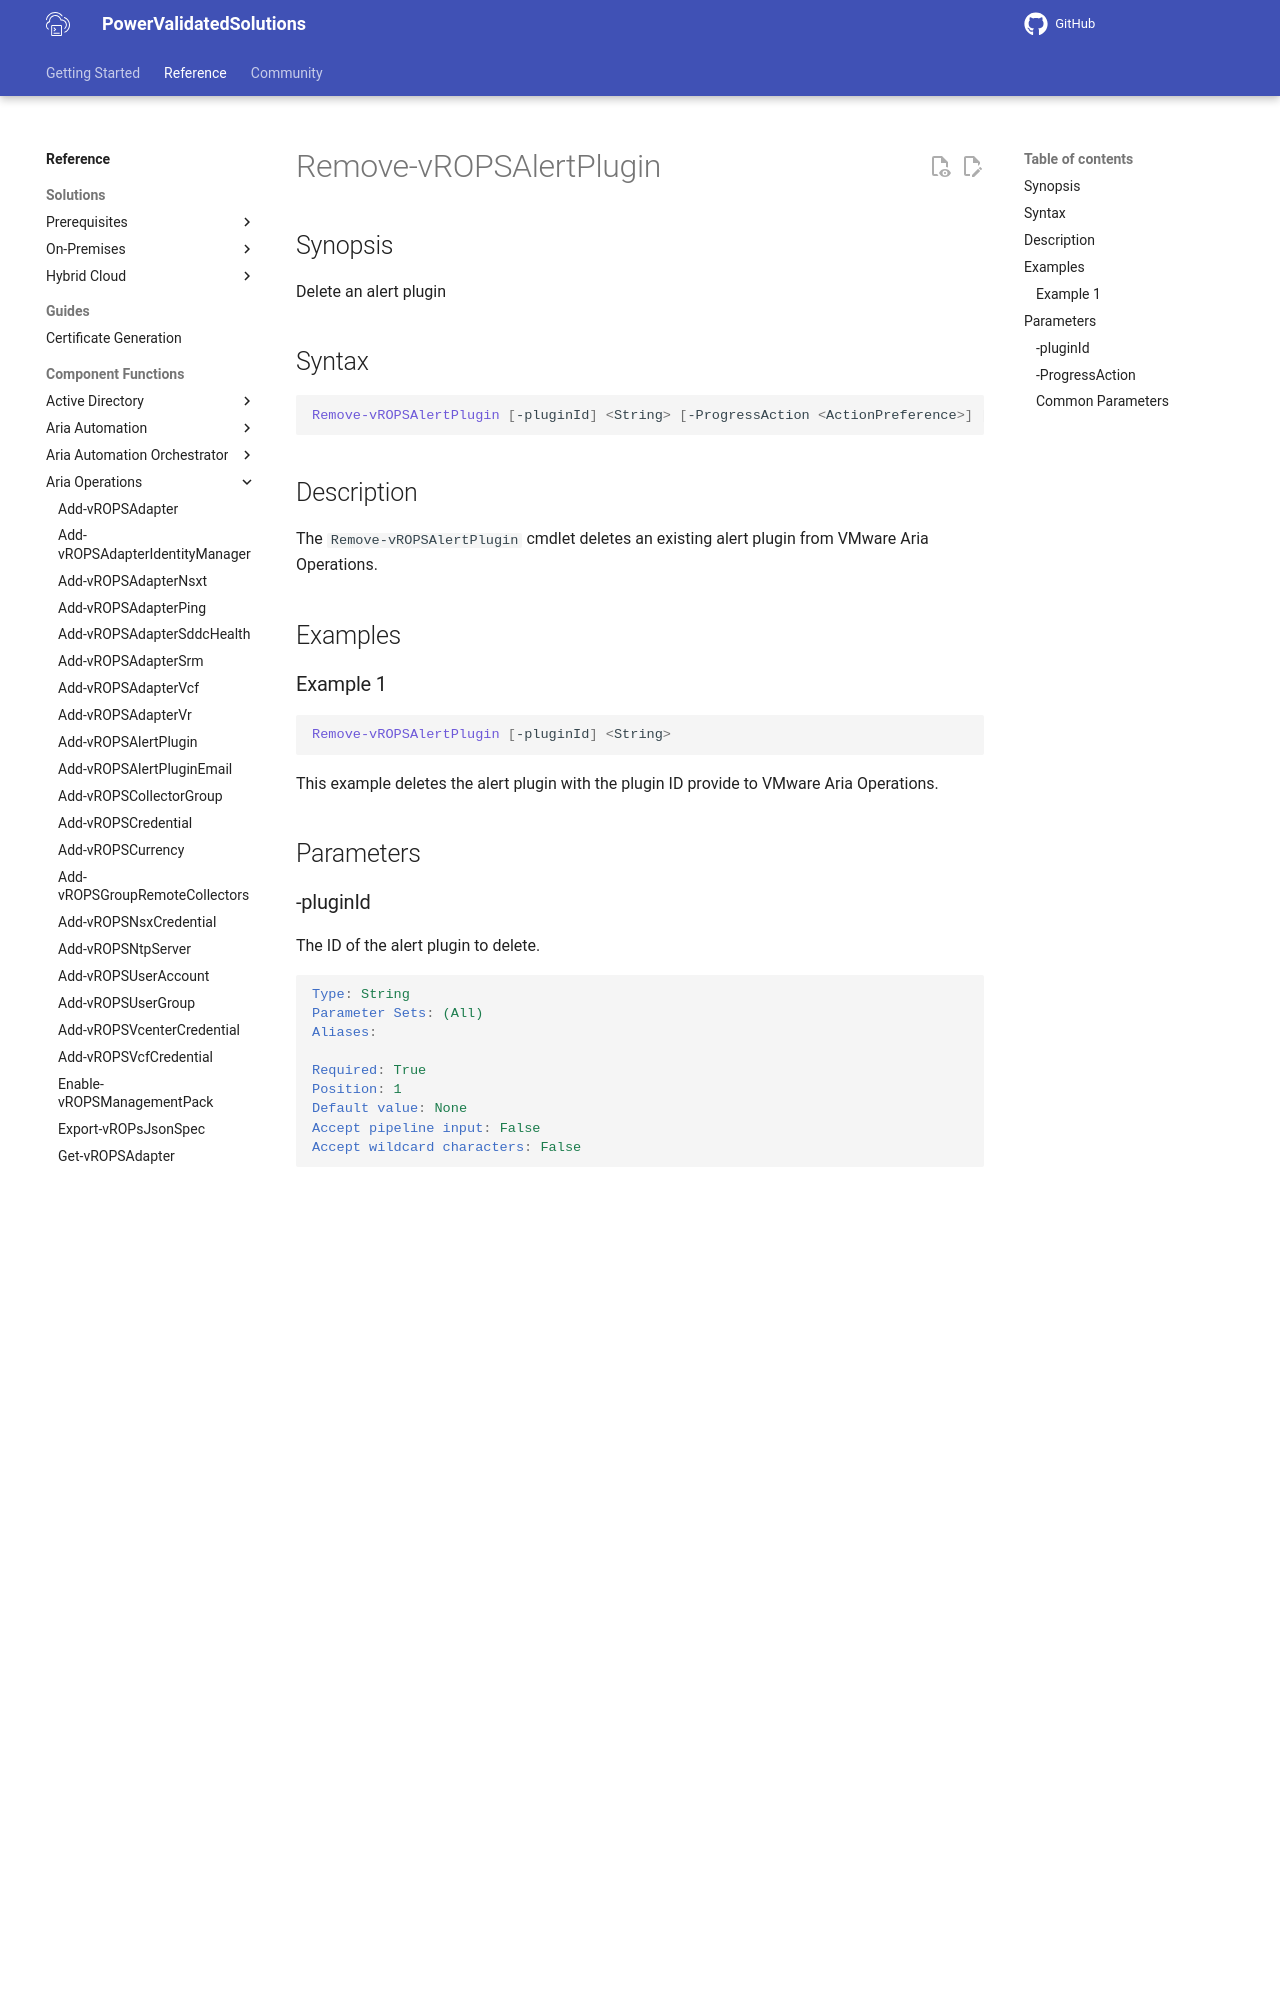

repository: vmware/power-validated-solutions-for-cloud-foundation · page: documentation/functions/aria-suite/aria-operations/Remove-vROPSAlertPlugin/index.html · generator: mkdocs

# Remove-vROPSAlertPlugin

## Synopsis

Delete an alert plugin

## Syntax

```powershell
Remove-vROPSAlertPlugin [-pluginId] <String> [-ProgressAction <ActionPreference>] [<CommonParameters>]
```

## Description

The `Remove-vROPSAlertPlugin` cmdlet deletes an existing alert plugin from VMware Aria Operations.

## Examples

### Example 1

```powershell
Remove-vROPSAlertPlugin [-pluginId] <String>
```

This example deletes the alert plugin with the plugin ID provide to VMware Aria Operations.

## Parameters
